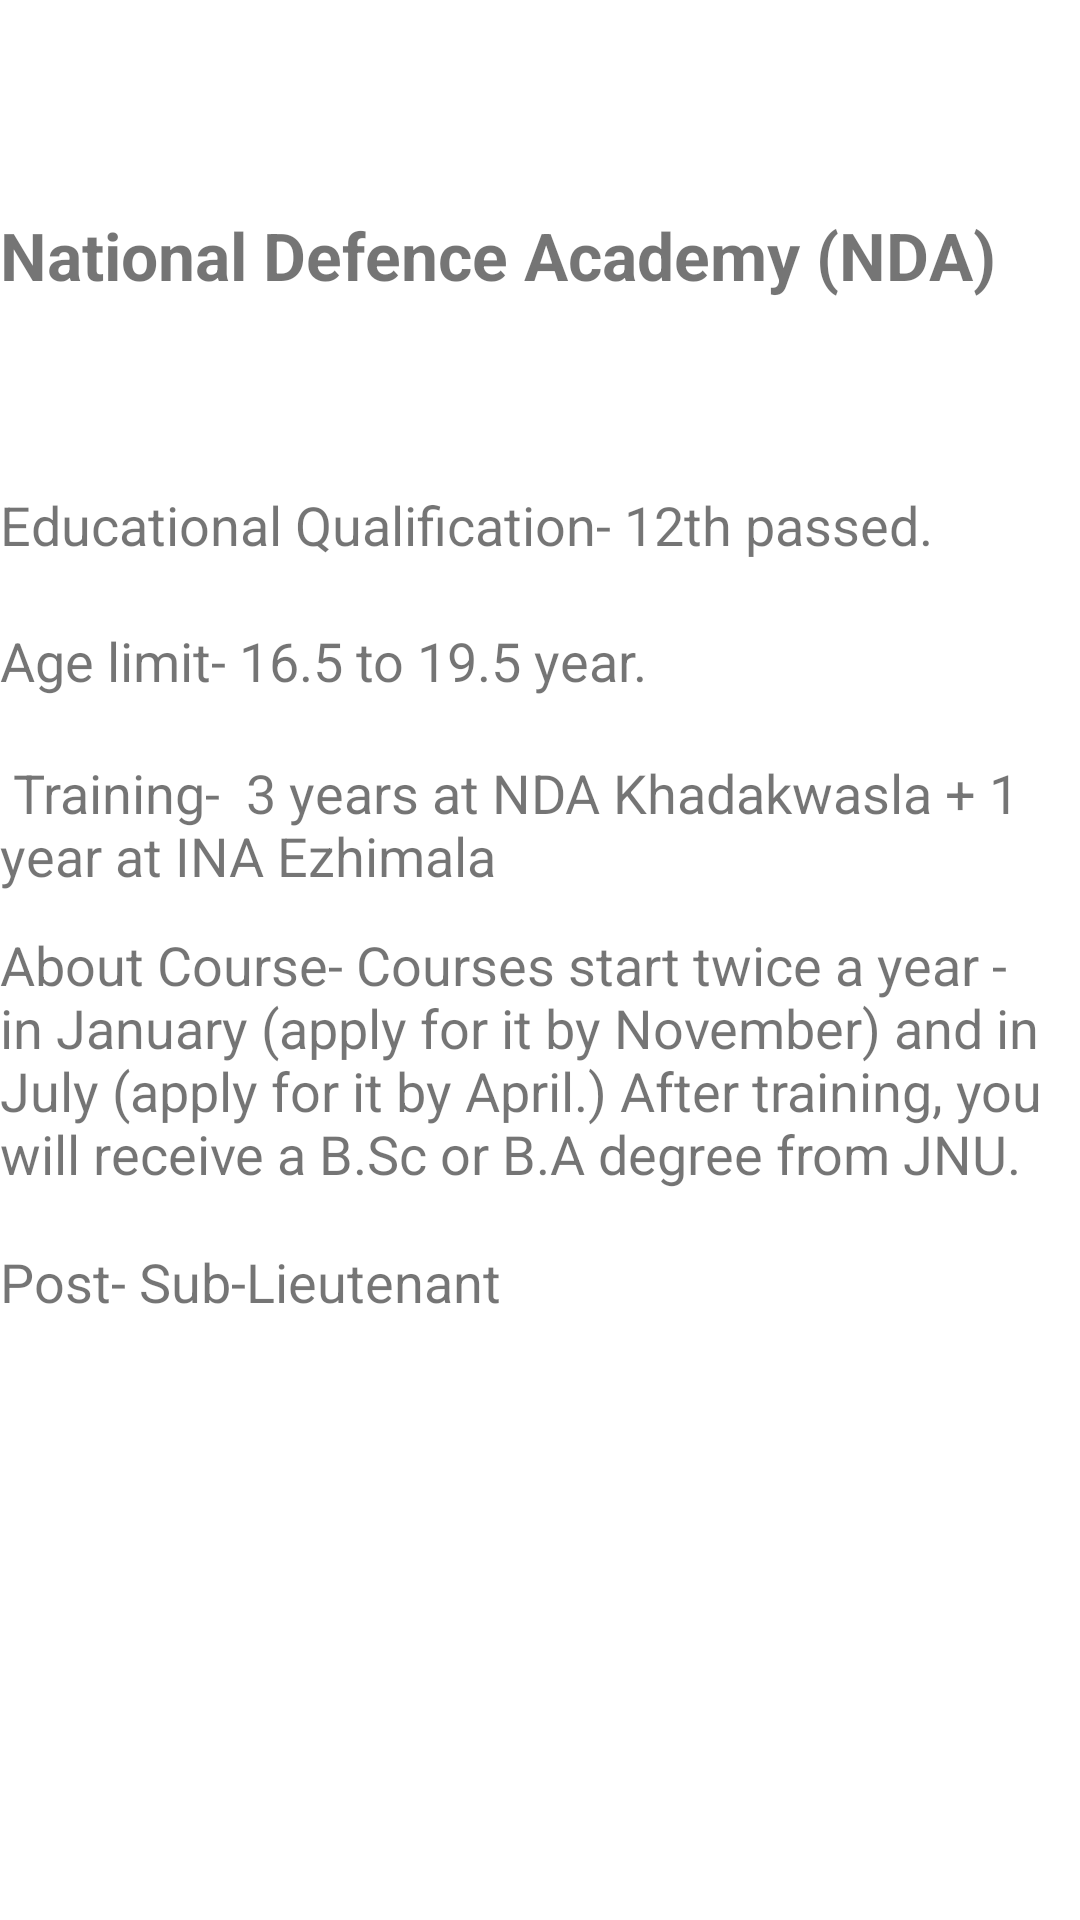

Layout XML and referenced resources for this Android screen:
<!-- AndroidManifest.xml: application theme Theme.DefenceEscortMain -->
<!-- res/layout/activity_navy_nda.xml -->
<?xml version="1.0" encoding="utf-8"?>
<androidx.constraintlayout.widget.ConstraintLayout xmlns:android="http://schemas.android.com/apk/res/android"
    xmlns:app="http://schemas.android.com/apk/res-auto"
    xmlns:tools="http://schemas.android.com/tools"
    android:layout_width="match_parent"
    android:layout_height="match_parent"
    tools:context=".NavyNDA">

    <TextView
        android:id="@+id/textView93"
        android:layout_width="360dp"
        android:layout_height="wrap_content"
        android:text="National Defence Academy (NDA)"
        android:textSize="22sp"
        android:textStyle="bold"
        app:layout_constraintBottom_toBottomOf="parent"
        app:layout_constraintEnd_toEndOf="parent"
        app:layout_constraintHorizontal_bias="0.516"
        app:layout_constraintStart_toStartOf="parent"
        app:layout_constraintTop_toTopOf="parent"
        app:layout_constraintVertical_bias="0.115" />

    <TextView
        android:id="@+id/textView94"
        android:layout_width="360dp"
        android:layout_height="wrap_content"
        android:text="Educational Qualification- 12th passed."
        android:textSize="18sp"
        app:layout_constraintBottom_toBottomOf="parent"
        app:layout_constraintEnd_toEndOf="parent"
        app:layout_constraintHorizontal_bias="0.516"
        app:layout_constraintStart_toStartOf="parent"
        app:layout_constraintTop_toTopOf="parent"
        app:layout_constraintVertical_bias="0.264" />

    <TextView
        android:id="@+id/textView95"
        android:layout_width="360dp"
        android:layout_height="wrap_content"
        android:text="Age limit- 16.5 to 19.5 year."
        android:textSize="18sp"
        app:layout_constraintBottom_toBottomOf="parent"
        app:layout_constraintEnd_toEndOf="parent"
        app:layout_constraintHorizontal_bias="0.516"
        app:layout_constraintStart_toStartOf="parent"
        app:layout_constraintTop_toTopOf="parent"
        app:layout_constraintVertical_bias="0.338" />

    <TextView
        android:id="@+id/textView96"
        android:layout_width="360dp"
        android:layout_height="wrap_content"
        android:text=" Training-  3 years at NDA Khadakwasla + 1 year at INA Ezhimala"
        android:textSize="18sp"
        app:layout_constraintBottom_toBottomOf="parent"
        app:layout_constraintEnd_toEndOf="parent"
        app:layout_constraintHorizontal_bias="0.516"
        app:layout_constraintStart_toStartOf="parent"
        app:layout_constraintTop_toTopOf="parent"
        app:layout_constraintVertical_bias="0.424" />

    <TextView
        android:id="@+id/textView97"
        android:layout_width="360dp"
        android:layout_height="wrap_content"
        android:text="About Course- Courses start twice a year - in January (apply for it by November) and in July (apply for it by April.) After training, you will receive a B.Sc or B.A degree from JNU."
        android:textSize="18sp"
        app:layout_constraintBottom_toBottomOf="parent"
        app:layout_constraintEnd_toEndOf="parent"
        app:layout_constraintHorizontal_bias="0.516"
        app:layout_constraintStart_toStartOf="parent"
        app:layout_constraintTop_toTopOf="parent"
        app:layout_constraintVertical_bias="0.56" />

    <TextView
        android:id="@+id/textView98"
        android:layout_width="360dp"
        android:layout_height="wrap_content"
        android:text="Post- Sub-Lieutenant"
        android:textSize="18sp"
        app:layout_constraintBottom_toBottomOf="parent"
        app:layout_constraintEnd_toEndOf="parent"
        app:layout_constraintHorizontal_bias="0.516"
        app:layout_constraintStart_toStartOf="parent"
        app:layout_constraintTop_toTopOf="parent"
        app:layout_constraintVertical_bias="0.674" />
</androidx.constraintlayout.widget.ConstraintLayout>
<!-- resources referenced by this layout -->
<resources>
  <style name="Theme.DefenceEscortMain" parent="Theme.MaterialComponents.DayNight.DarkActionBar">
          
          <item name="colorPrimary">@color/purple_500</item>
          <item name="colorPrimaryVariant">@color/purple_700</item>
          <item name="colorOnPrimary">@color/white</item>
          
          <item name="colorSecondary">@color/teal_200</item>
          <item name="colorSecondaryVariant">@color/teal_700</item>
          <item name="colorOnSecondary">@color/black</item>
          
          <item name="android:statusBarColor" tools:targetApi="l">?attr/colorPrimaryVariant</item>
          
      </style>
  <!-- not gathered from this repository: default colours our renderer supplied (Android Studio template values) -->
  <color name="purple_500">#FF6200EE</color>
  <color name="purple_700">#FF3700B3</color>
  <color name="teal_200">#FF03DAC5</color>
  <color name="teal_700">#FF018786</color>
  <color name="black">#FF000000</color>
  <color name="white">#FFFFFFFF</color>
</resources>
